Run: headless pygame with SDL's dummy video driver; simulated clock (each Clock.tick advances the game by its frame time, no real sleeping); random seed 0; keys injected as events and as key.get_pressed() state; no mouse input.
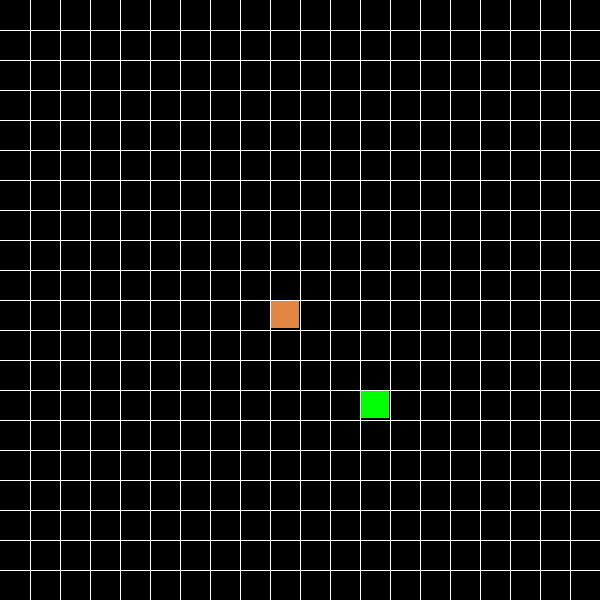
Frame 1 of 4 · flips 1–60 · no input
Frame 2 of 4 · flips 61–180 · tapped SPACE, RETURN · held RIGHT (→), D · screen unchanged from frame 1, image omitted
Frame 3 of 4 · flips 181–300 · held DOWN (↓), S · screen unchanged from frame 2, image omitted
Frame 4 of 4 · flips 301–420 · held LEFT (←), A, UP (↑), W · screen unchanged from frame 3, image omitted

The pygame program that drew these frames:

import pygame
import random
import math


class cube(object):
    global width, rows
    #rows = 20
    #w = 500
    def __init__(self, start, color = (255, 0, 0)):
        #pos is coordinate tuple
        self.pos = start
        self.dirnx = 1
        self.dirny = 0
        self.color = color
        self.w = width
        self.rows = rows

    def move(self, dirnx, dirny):
        self.dirnx = dirnx
        self.dirny = dirny
        self.pos = (self.pos[0] + self.dirnx, self.pos[1] + self.dirny)

    def draw(self, surface, eyes=False):
        dis = self.w // self.rows
        i = self.pos[0]
        j = self.pos[1]
        pygame.draw.rect(surface, self.color, (i*dis + 1, j*dis, dis-2, dis-2))

class snake(object):
    global flag
    # list of cube objects
    body = []
    # 2d list of ordered pairs (dirnx, dirny) where every element represents a coordinate
    turns = {}
    def __init__(self, color, pos):
        self.color = color
        self.head = cube(pos, (226, 135, 67))
        self.body.append(self.head)
        self.dirnx = 0
        self.dirny = 1
    def move(self):
        for event in pygame.event.get():
            if event.type == pygame.QUIT:
                pygame.quite()

            keys = pygame.key.get_pressed()
            for key in keys:
                if keys[pygame.K_LEFT]:
                    if self.dirnx != 1:
                        self.dirnx = -1
                        self.dirny = 0
                        self.turns[self.head.pos[:]] = [self.dirnx, self.dirny]
                elif keys[pygame.K_RIGHT]:
                    if self.dirnx != -1:
                        self.dirnx = 1
                        self.dirny = 0
                        self.turns[self.head.pos[:]] = [self.dirnx, self.dirny]
                elif keys[pygame.K_UP]:
                    if self.dirny != 1:
                        self.dirnx = 0
                        self.dirny = -1
                        self.turns[self.head.pos[:]] = [self.dirnx, self.dirny]
                elif keys[pygame.K_DOWN]:
                    if self.dirny != -1:
                        self.dirnx = 0
                        self.dirny = 1
                        self.turns[self.head.pos[:]] = [self.dirnx, self.dirny]

        for i, c in enumerate(self.body):
            p = c.pos[:]
            if p in self.turns:
                turn = self.turns[p]
                c.move(turn[0], turn[1])
                if i == len(self.body) - 1:
                    self.turns.pop(p)
            else:
                # cases where it hits the edge it tps to other side
                if c.dirnx == -1 and c.pos[0] <= 0:
                    c.pos = (c.rows-1, c.pos[1])
                    #flag = False
                elif c.dirnx == 1 and c.pos[0] >= c.rows - 1:
                    c.pos = (0, c.pos[1])
                    #flag = False
                elif c.dirny == 1 and c.pos[1] >= c.rows - 1:
                    #flag = False
                    c.pos = (c.pos[0], 0)
                elif c.dirny == -1 and c.pos[1] <= 0:
                    #flag = False
                    c.pos = (c.pos[0], c.rows - 1)
                else:
                    c.move(c.dirnx, c.dirny)


    def addCube(self):
        tail = self.body[-1]
        dx = tail.dirnx
        dy = tail.dirny
        self.body.append(cube((tail.pos[0] - dx, tail.pos[1] - dy)))
        self.body[-1].dirnx = dx
        self.body[-1].dirny = dy

    def draw(self, surface):
        for i, c in enumerate(self.body):
            if i == 0:
                c.draw(surface, True)
            else:
                c.draw(surface)

def drawGrid(w, rows, surface):
    sizeBtwn = w // rows

    x = 0
    y = 0
    for l in range(rows):
        x = x + sizeBtwn
        y = y + sizeBtwn

        pygame.draw.line(surface, (255, 255, 255), (x, 0), (x, w))
        pygame.draw.line(surface, (255, 255, 255), (0, y), (w, y))

def redrawWindow(surface):
    global width, rows, s
    surface.fill((0, 0, 0))
    s.draw(surface)
    snack.draw(surface)
    drawGrid(width, rows, surface)
    pygame.display.update()

def randomSnack (item):
    global rows
    positions = item.body
    while True:
        x = random.randrange(rows)
        y = random.randrange(rows)
        if len(list(filter(lambda z:z.pos == (x, y), positions))) > 0:
            continue
        else:
            break

    return (x, y)
def main():
    global width, rows, s, snack, flag
    width = 600
    rows = 20
    win = pygame.display.set_mode((width, width))
    s = snake((255, 0, 0), (10, 10))
    flag = True
    snack = cube(randomSnack(s), (0, 255, 0))
    clock = pygame.time.Clock()

    while flag:
        pygame.time.delay(50)
        clock.tick(12)
        redrawWindow(win)
        s.move()
        if s.body[0].pos == snack.pos:
            s.addCube()
            snack = cube(randomSnack(s), (0, 255, 0))

main()
